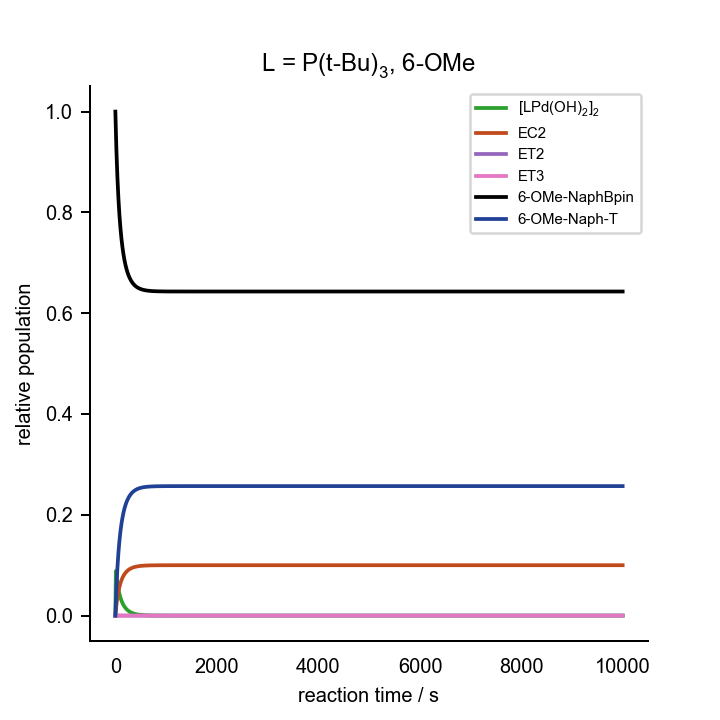

The table this chart was drawn from, first rows:
0.000000000000000000e+00	0.000000000000000000e+00	0.000000000000000000e+00	0.000000000000000000e+00	0.000000000000000000e+00	0.000000000000000000e+00	0.000000000000000000e+00	0.000000000000000000e+00	0.000000000000000000e+00	0.000000000000000000e+00	0.000000000000000000e+00	0.000000000000000000e+00	1.000000000000000021e-03	2.000000000000000042e-02	7.000000000000000666e-02	0.000000000000000000e+00	0.000000000000000000e+00	0.000000000000000000e+00
1.000000000000000000e+01	1.772547343164452985e-03	8.570589331564869161e-11	9.812038826491200849e-14	2.207648356268335460e-04	2.513883111725737953e-07	1.090431171244437486e-25	7.284370041605440022e-09	3.148239773234621591e-08	9.389977548912639319e-08	1.983236224724139138e-08	1.520634119780289683e-15	3.141924094160458415e-06	1.919528921302786698e-02	6.941618680100000716e-02	5.838131989998469580e-04	3.833377915444008982e-14	5.835419782865724396e-04
2.000000000000000000e+01	1.584219213305424531e-03	7.385784442348829793e-11	8.455615000186852157e-14	4.103792895252446490e-04	2.504869268610376125e-07	1.086521293617611930e-25	6.277373108099573434e-09	2.713080767190536947e-08	8.103564807113838513e-08	1.699187155465376326e-08	1.302924576570702174e-15	2.509750285858942719e-06	1.850815736384124263e-02	6.891865117116427464e-02	1.081348828835601268e-03	7.680418787129147588e-14	1.081081349959077138e-03
3.000000000000000000e+01	1.421187194202888984e-03	6.413750407734767310e-11	7.342781877594263030e-14	5.744094303220279116e-04	2.496137111177727165e-07	1.082733600992241598e-25	5.451215735817970624e-09	2.356057552430459830e-08	7.045802830071354793e-08	1.468154399924552586e-08	1.125837356003670936e-15	2.019773042597328439e-06	1.791606328241112864e-02	6.849057224686661005e-02	1.509427753133200153e-03	1.151364412480055805e-13	1.509163457761820201e-03
4.000000000000000000e+01	1.279054532503894883e-03	5.606668675634734642e-11	6.418794391418515479e-14	7.173248205626802819e-04	2.488323858498148231e-07	1.079344495855485668e-25	4.765255676450010401e-09	2.059612237674570031e-08	6.165825012770811259e-08	1.277781611324636241e-08	9.799064526212122542e-16	1.635980496811241003e-06	1.740193930244787746e-02	6.811935119874726330e-02	1.880648801252588105e-03	1.533417888956907584e-13	1.880387190896302746e-03
5.000000000000000000e+01	1.154381500019896695e-03	4.929497044868181356e-11	5.643534479149846104e-14	8.426173647982372313e-04	2.481405875704365178e-07	1.076343726262786060e-25	4.189709639126352568e-09	1.810877490833434059e-08	5.426224886962583662e-08	1.119124534642599614e-08	8.582795481861535800e-16	1.332596649135314971e-06	1.695255142382941921e-02	6.779524539867734512e-02	2.204754601322531874e-03	1.914343391003527812e-13	2.204495269297321314e-03
6.000000000000000000e+01	1.044437335950348543e-03	4.356068655118354024e-11	4.987045011883500471e-14	9.530558437610005913e-04	2.475278478805548243e-07	1.073685884103605545e-25	3.702337719170335399e-09	1.600244548313236260e-08	4.798983814424165374e-08	9.855774286072407545e-09	7.558956899228019764e-16	1.090849335307036024e-06	1.655747648805953529e-02	6.751060006981551842e-02	2.489399930184352065e-03	2.294270221659728572e-13	2.489142546332001518e-03
7.000000000000000000e+01	9.470254477446884327e-04	3.866515047251165347e-11	4.426579585036983843e-14	1.050864975602746904e-03	2.469838966932250021e-07	1.071326421473056174e-25	3.286253189138938735e-09	1.420417208469830475e-08	4.262768769896945636e-08	8.721741490291573652e-09	6.689499358369744838e-16	8.968572195310703570e-07	1.620838975627575049e-02	6.725931488845299233e-02	2.740685111546862542e-03	2.673311692145146235e-13	2.740429405640675952e-03
8.000000000000000000e+01	8.603585257064807123e-04	3.445525472661712167e-11	3.944609688730506097e-14	1.137853158583028088e-03	2.464995372906450142e-07	1.069225446351385162e-25	2.928443039949925142e-09	1.265772781840118446e-08	3.801099929598643047e-08	7.751220521985511278e-09	5.945363285742907624e-16	7.402167896561667176e-07	1.589856097321216272e-02	6.703646776316780909e-02	2.963532236832045787e-03	3.051566039703213259e-13	2.963277985768479703e-03
9.000000000000000000e+01	7.829671127140686287e-04	3.081143517233079183e-11	3.527447022778137822e-14	1.215505851110774927e-03	2.460669006958005187e-07	1.067348825975833083e-25	2.618745199859238674e-09	1.131920280910715972e-08	3.401079374710736814e-08	6.914835982312330007e-09	5.304040009550677547e-16	6.130375102147980355e-07	1.562248887459641127e-02	6.683804270512451462e-02	3.161957294875313365e-03	3.429118421031912449e-13	3.161704312795189480e-03
1.000000000000000000e+02	7.136315355911410432e-04	2.763918128004095588e-11	3.164271549605017816e-14	1.285055000181068493e-03	2.456793153639274579e-07	1.065667621609569466e-25	2.349126969642143551e-09	1.015388712302822009e-08	3.052491329965697567e-08	6.189541564856236374e-09	4.747869692341344130e-16	5.092699684520030882e-07	1.537563140065864760e-02	6.666072945627302127e-02	3.339270543726821899e-03	3.806042876386725232e-13	3.339018674488810311e-03
1.100000000000000000e+02	6.513309948288839709e-04	2.486297519787372941e-11	2.846437608265160801e-14	1.347530909098911163e-03	2.453311322308264480e-07	1.064157329664885774e-25	2.113169887846672862e-09	9.134045358017829909e-09	2.747158022840865914e-08	5.557048928449153755e-09	4.262837781701540598e-16	4.242320647058720517e-07	1.515420540487614522e-02	6.650177505773612052e-02	3.498224942263752565e-03	4.182404019423871620e-13	3.497974053663924481e-03
1.200000000000000000e+02	5.952044062859234179e-04	2.242186410517384539e-11	2.566967015348814456e-14	1.403802086562420210e-03	2.450175528768136399e-07	1.062797136340853854e-25	1.905693413440484829e-09	8.237290871782624000e-09	2.478467862411233475e-08	5.002690661207618205e-09	3.837703969993325148e-16	3.542682852009338782e-07	1.495503372028782890e-02	6.635887075718742423e-02	3.641129242812431513e-03	4.558258477893415517e-13	3.640879222112682057e-03
1.300000000000000000e+02	5.445203132777628324e-04	2.026620115662161077e-11	2.320175951983733713e-14	1.454605834334498716e-03	2.447344835021277533e-07	1.061569284221715248e-25	1.722477930056891118e-09	7.445389062017525383e-09	2.241027341112093177e-08	4.514590160032838355e-09	3.463366255431890000e-16	2.965023715060141602e-07	1.477542839242521576e-02	6.623006582533026709e-02	3.769934174669584744e-03	4.933656080424548835e-13	3.769684925102208956e-03
1.400000000000000000e+02	4.986533588711718722e-04	1.835520690836426045e-11	2.101395783716369556e-14	1.500572143454200272e-03	2.444784163819817903e-07	1.060458558071971966e-25	1.560057485170611536e-09	6.743361898825338134e-09	2.030400003263224310e-08	4.083045315009736117e-09	3.132388782466884434e-16	2.486551722797447679e-07	1.461309991928274286e-02	6.611370068860479565e-02	3.886299311395013684e-03	5.308640842883325924e-13	3.886050749402136534e-03
1.500000000000000000e+02	4.570657298151072621e-04	1.665512460225675596e-11	1.906761868236117176e-14	1.542242525355757253e-03	2.442463298539589813e-07	1.059451851018054939e-25	1.415563002840146497e-09	6.118810508547555098e-09	1.842908587663518348e-08	3.700065622827464172e-09	2.838647214743356525e-16	2.089090813367844398e-07	1.446608606636443084e-02	6.600835457199069611e-02	3.991645428009123198e-03	5.683251787411544448e-13	3.991397481045032627e-03
1.600000000000000000e+02	4.192923844923346550e-04	1.513780931646027148e-11	1.733052034287681930e-14	1.580084990421438485e-03	2.440356098976583198e-07	1.058537824389329882e-25	1.286602371895998357e-09	5.561397068519679047e-09	1.675483426490692399e-08	3.359020529282778089e-09	2.577059315610610128e-16	1.758061036738171539e-07	1.433269548976041745e-02	6.591280409842982524e-02	4.087195901569962847e-03	6.057523625787006710e-13	4.086948506333524557e-03
1.700000000000000000e+02	3.849291916625976855e-04	1.377963800330099115e-11	1.577561797360040705e-14	1.614506065955703066e-03	2.438439841595517758e-07	1.057706621541894549e-25	1.171167807183354438e-09	5.062444531434299606e-09	1.525545125153887262e-08	3.054369445066822937e-09	2.343378096154028243e-16	1.481704825735441776e-07	1.421146268564683554e-02	6.582599025466501219e-02	4.174009745334764619e-03	6.431487331708673838e-13	4.173762846337776035e-03
1.800000000000000000e+02	3.536233301073834980e-04	1.256065953668451912e-11	1.438007052868349142e-14	1.645860516223192956e-03	2.436694689552159291e-07	1.056949637973525142e-25	1.067563609849872856e-09	4.614624483397351581e-09	1.390912931238310771e-08	2.781452439030768755e-09	2.134031447490854118e-16	1.250494595845504544e-07	1.410111169066765452e-02	6.574699181071923249e-02	4.253008189280516570e-03	6.805170622692855067e-13	4.252761737678393064e-03
1.900000000000000000e+02	3.250654600293362176e-04	1.146392612929144592e-11	1.312447533454461415e-14	1.674459263552006277e-03	2.435103254792090511e-07	1.056259331378032672e-25	9.743493427295055708e-10	4.211711604256909474e-09	1.269732550182863561e-08	2.536326495347485204e-09	1.945996679782517136e-16	1.056675533502489940e-07	1.400052660659737054e-02	6.567500376480889246e-02	4.324996235190847055e-03	7.178598368034687280e-13	4.324750187820819262e-03
2.000000000000000000e+02	2.989832946348831757e-04	1.047496313797080453e-11	1.199226109659698771e-14	1.700575889562583060e-03	2.433650238389171935e-07	1.055629065637152342e-25	8.902947677042444626e-10	3.848388947753594861e-09	1.160418823391522864e-08	2.315636331201139524e-09	1.776701538837652531e-16	8.939101034583263962e-08	1.390872749231203756e-02	6.560931973499581349e-02	4.390680265003895667e-03	7.551792935612618760e-13	4.390434583588368085e-03
2.100000000000000000e+02	2.751362872640749843e-04	9.581345346485715397e-12	1.096920280658203247e-14	1.724452004439847594e-03	2.432322141026652893e-07	1.055052985236895465e-25	8.143438328550047884e-10	3.520092323812416699e-09	1.061609859127747034e-08	2.116511657991117143e-09	1.623945482171082439e-16	7.569996578579246681e-08	1.382485051410838224e-02	6.554931747818651400e-02	4.450682521813192558e-03	7.924774488735653075e-13	4.450437172294793679e-03
2.200000000000000000e+02	2.533112175326059567e-04	8.772354746128393858e-12	1.004302995294052579e-14	1.746301704027520760e-03	2.431107312698121967e-07	1.054526036812283822e-25	7.455855863036833664e-10	3.222884610373292550e-09	9.721299463501945220e-09	1.936484574940014648e-09	1.485836379948087886e-16	6.416635903001811868e-08	1.374813151123365981e-02	6.549444691376674066e-02	4.505553086232967630e-03	8.297561240088447404e-13	4.505308038187219415e-03
2.300000000000000000e+02	2.333184818994169277e-04	8.038712167897161061e-12	9.203119278676948991e-15	1.766315316180700401e-03	2.429994186424516192e-07	1.054043203075959093e-25	6.832313670919455677e-10	2.953357186696808408e-09	8.909604085002045435e-09	1.773425123990881470e-09	1.360741128803819585e-16	5.443746715667557803e-08	1.367789223982732692e-02	6.544422011014935925e-02	4.555779889850292662e-03	8.670169674687964305e-13	4.555535116139375340e-03
2.400000000000000000e+02	2.149889990117143047e-04	7.372336296210172617e-12	8.440218890660173942e-15	1.784662523234762819e-03	2.428974074115733109e-07	1.053600715408509575e-25	6.265943227915541553e-10	2.708541423441252040e-09	8.172134741610111619e-09	1.625483512692819046e-09	1.247241379349511339e-16	4.622027016799018459e-08	1.361352891222618149e-02	6.539820294978269943e-02	4.601797050216910843e-03	9.042614733288145244e-13	4.601552526421605165e-03
2.500000000000000000e+02	1.981715796918186059e-04	6.766173584380263770e-12	7.746253536172671864e-15	1.801495013072831409e-03	2.428038393811951406e-07	1.053194851273661408e-25	5.750749538674149044e-10	2.485846211592871435e-09	7.501137430904243175e-09	1.491049676996141537e-09	1.144102543874439829e-16	3.927197468639568414e-08	1.355450251032002881e-02	6.535600809178931936e-02	4.643991908210326480e-03	9.414909987051061364e-13	4.643747612379667093e-03
2.600000000000000000e+02	1.827306992383531258e-04	6.214040813495497034e-12	7.114144357245257558e-15	1.816948726421914895e-03	2.427179479356512908e-07	1.052822285375244235e-25	5.281477322343051019e-10	2.283000134955994360e-09	6.889810614595649055e-09	1.368715831763239948e-09	1.050245097204197254e-16	3.339050844235046927e-08	1.350033058934529961e-02	6.531728902242583956e-02	4.682710977573804542e-03	9.787067774616244081e-13	4.682466889931229982e-03
2.700000000000000000e+02	1.685445860110771114e-04	5.710498332674763269e-12	6.537663769801384475e-15	1.831145782522658819e-03	2.426390513473726117e-07	1.052480060626749707e-25	4.853503276073983855e-10	2.098004911392045448e-09	6.332167159083469227e-09	1.257246481934360426e-09	9.647215932531200430e-17	2.840727747155151667e-08	1.345058026867672167e-02	6.528173497181247176e-02	4.718265028187220919e-03	1.015909933251895041e-12	4.718021130873387842e-03
2.800000000000000000e+02	1.555035924970520501e-04	5.250745451103087570e-12	6.011315703168628654e-15	1.844196119825612093e-03	2.425665362761971303e-07	1.052165516581400875e-25	4.462747166040569229e-10	1.929096969700344552e-09	5.822920258951906235e-09	1.155553750487857231e-09	8.866977556282240021e-17	2.418136727837011328e-08	1.340486227408910734e-02	6.524906659676704690e-02	4.750933403232617154e-03	1.053101490575689229e-12	4.750689680089402109e-03
2.900000000000000000e+02	1.435087906120147757e-04	4.830532336371421261e-12	5.530234736896841950e-15	1.856198910982441701e-03	2.424998496525247903e-07	1.051876254224212371e-25	4.105596947512611162e-10	1.774715089027054339e-09	5.357387296232968011e-09	1.062676666050449095e-09	8.154366025718843473e-17	2.059477298162675743e-08	1.336282581244827017e-02	6.521903226976358270e-02	4.780967730236109110e-03	1.090282384622089046e-12	4.780724166619426674e-03
3.000000000000000000e+02	1.324707578581922011e-04	4.446085922242089932e-12	5.090101276266597619e-15	1.867243783151880570e-03	2.424384916698505667e-07	1.051610105576152763e-25	3.778845791910920905e-10	1.633473183766114499e-09	4.931408923779314373e-09	9.777637983898275015e-10	7.502851374349784334e-17	1.754850168671460138e-08	1.332415415340755527e-02	6.519140488229008268e-02	4.808595117709555354e-03	1.127453469950168983e-12	4.808351700326557801e-03
3.100000000000000000e+02	1.223085245214793461e-04	4.094047309177775656e-12	4.687069885287505757e-15	1.877411878874349219e-03	2.423820100480930114e-07	1.051365108810547524e-25	3.479638881865067149e-10	1.504137309661946534e-09	4.541280648263492355e-09	9.000586311391879590e-10	6.906631367923672812e-17	1.495937516986564714e-08	1.328856080576952710e-02	6.516597908042860710e-02	4.834020919571043948e-03	1.164615528219025437e-12	4.833777636337677902e-03
3.200000000000000000e+02	1.129486571784332034e-04	3.771418651961630678e-12	4.317708480992391734e-15	1.886776777075781057e-03	2.423299947494517390e-07	1.051139485332385368e-25	3.205428269600194359e-10	1.385606154487056276e-09	4.183694739888972588e-09	8.288871869419594035e-10	6.360536647184749017e-17	1.275739915786437702e-08	1.325578619614683172e-02	6.514256886528771440e-02	4.857431134711923636e-03	1.201769275043388635e-12	4.857187974628154013e-03
3.300000000000000000e+02	1.043244581720433680e-04	3.475517916238350411e-12	3.978946536465292103e-15	1.895405298959339886e-03	2.422820735870571204e-07	1.050931620730240217e-25	2.953934423327396152e-10	1.276894418978856251e-09	3.855690714191390761e-09	7.636475151046664080e-10	5.859950144514689141e-17	1.088359257230174888e-08	1.322559477380702217e-02	6.512100550272832689e-02	4.878994497271336300e-03	1.238915366139030537e-12	4.878751450311261117e-03
3.400000000000000000e+02	9.637526407803783681e-05	3.203940188527075881e-12	3.668030786611400278e-15	1.903358212143057421e-03	2.422379081337233269e-07	1.050740047029928955e-25	2.723113343602693866e-10	1.177118604896225079e-09	3.554612958282122413e-09	7.038007258682842646e-10	5.400738353884197565e-17	9.288191525755813565e-09	1.319777247851121847e-02	6.510113569634085051e-02	4.898864303658793592e-03	1.276054402799486271e-12	4.898621360673822110e-03
3.500000000000000000e+02	8.904582900584838282e-05	2.954524467421179755e-12	3.382487209063562916e-15	1.910690850728334828e-03	2.421971902936492854e-07	1.050563427823792263e-25	2.511128338291388590e-10	1.085484816361422763e-09	3.278074336863689629e-09	6.488633145867879768e-10	4.979192486962431355e-17	7.929159662954685510e-09	1.317212451874483908e-02	6.508281998536562252e-02	4.917180014634001638e-03	1.313186936799878278e-12	4.916937167267152950e-03
3.600000000000000000e+02	8.228578088439980176e-05	2.725325058275279669e-12	3.120088275390959954e-15	1.917453661472841298e-03	2.421596392325635431e-07	1.050400544954781397e-25	2.316325710157669641e-10	1.001278252117779176e-09	3.023924823967228117e-09	5.984005663050164402e-10	4.591977909911055888e-17	6.770949735471046923e-09	1.314847341635990222e-02	6.506593133553581487e-02	4.934068664463826630e-03	1.350313474813509259e-12	4.933825905073664642e-03
3.700000000000000000e+02	7.604914073296751913e-05	2.514586848250861457e-12	2.878824644736136735e-15	1.923692687005818403e-03	2.421249987209829289e-07	1.050250286992480263e-25	2.137213742473401520e-10	9.238541231029610865e-10	2.790224373777994145e-09	5.520208686338828570e-10	4.236090542000858638e-17	5.783471805944141637e-09	1.312665728067256843e-02	6.505035389597599305e-02	4.949646104023656262e-03	1.387434482377625332e-12	4.949403425616586034e-03
3.800000000000000000e+02	7.029389646774971019e-05	2.320723864365504770e-12	2.656880615998590011e-15	1.929449993227684958e-03	2.420930346684742862e-07	1.050111638537626245e-25	1.972444474938292269e-10	8.526297759311413048e-10	2.575219380268018775e-09	5.093707911491445084e-10	3.908819129575402165e-17	4.941231880435644602e-09	1.310652828086384530e-02	6.503598189952645992e-02	4.964018100473181587e-03	1.424550387473536728e-12	4.963775496643127796e-03
3.900000000000000000e+02	6.498162409977138103e-05	2.142300619653444831e-12	2.452612771987491786e-15	1.934764050412903294e-03	2.420635331027254985e-07	1.049983671456057378e-25	1.820797849289472581e-10	7.870778405099820037e-10	2.377322186542411356e-09	4.701308141575863603e-10	3.607712497521981337e-17	4.222611470464429544e-09	1.308795129034815222e-02	6.502271868736110572e-02	4.977281312638534051e-03	1.461661583763458931e-12	4.977038777512913029e-03
4.000000000000000000e+02	6.007715024750171726e-05	1.978015835535324581e-12	2.264531343977408970e-15	1.939670071319062744e-03	2.420362981930392652e-07	1.049865536305344177e-25	1.681167874513960760e-10	7.267202504991962887e-10	2.195093194914008352e-09	4.340116095707709859e-10	3.330551032869462428e-17	3.609263981736931584e-09	1.307080268074549412e-02	6.501047584165979554e-02	4.989524158339831220e-03	1.498768433520149519e-12	4.989281686531220686e-03
4.100000000000000000e+02	5.554825074227813427e-05	1.826688195027153670e-12	2.091283901270180464e-15	1.944200313071779316e-03	2.420111504946494242e-07	1.049756454719273944e-25	1.552550518124958382e-10	6.711230097537365677e-10	2.027225200983377499e-09	4.007507925553234947e-10	3.075321777190100279e-17	3.085608160386596643e-09	1.305496924637171430e-02	6.499917241251135236e-02	5.000827587488230162e-03	1.535871270276341821e-12	5.000585174051036703e-03
4.200000000000000000e+02	5.136538089040734945e-05	1.687243838414250643e-12	1.931641035617782789e-15	1.948384349246341319e-03	2.419879256186866839e-07	1.049655713638643199e-25	1.434033078405125085e-10	6.198915988288117314e-10	1.872529637001306905e-09	3.701100761954160889e-10	2.840196608447189285e-17	2.638402353928006346e-09	1.304034724296646193e-02	6.498873422723516757e-02	5.011265772764400203e-03	1.572970401224197358e-12	5.011023413155703959e-03
4.300000000000000000e+02	4.750143356380058892e-05	1.558705358169795198e-12	1.784483762055302415e-15	1.952249311127079914e-03	2.419664727029115114e-07	1.049562658677856037e-25	1.324784830897405154e-10	5.726669322085896290e-10	1.729924458904501408e-09	3.418727721538566815e-10	2.623513075313770036e-17	2.256386190534719830e-09	1.302684152667799890e-02	6.497909327199591356e-02	5.020906728003706257e-03	1.610066109405051436e-12	5.020664418048136242e-03
4.400000000000000000e+02	4.393152181060927883e-05	1.440182087525582239e-12	1.648792400771585323e-15	1.955820106234807017e-03	2.419466532603341481e-07	1.049476689130652023e-25	1.224048774405005366e-10	5.291217907410797349e-10	1.598423452373079653e-09	3.158415892519866905e-10	2.423757515449498730e-17	1.929978608533101683e-09	1.301436478126917831e-02	6.497018713700601633e-02	5.029812862993541904e-03	1.647158655702474141e-12	5.029570598851507146e-03
4.500000000000000000e+02	4.063278314954722623e-05	1.330861509332714237e-12	1.523636741543769473e-15	1.959119615893389291e-03	2.419283402480841547e-07	1.049397253931202882e-25	1.131134329155347866e-10	4.889576655999037179e-10	1.477126768385423195e-09	2.918366895033401705e-10	2.239550147580278182e-17	1.651023066406097706e-09	1.300283682318022216e-02	6.496195851780713071e-02	5.038041482192434466e-03	1.684248280652221487e-12	5.037799260331223515e-03
4.600000000000000000e+02	3.758420306762700204e-05	1.230001637268487722e-12	1.408167321362318856e-15	1.962168869344795182e-03	2.419114167290017400e-07	1.049323845848583062e-25	1.045410861386722819e-10	4.519019594299118833e-10	1.365212526435346404e-09	2.696939671524191403e-10	2.069631873331048841e-17	1.412572320181172002e-09	1.299218397545653068e-02	6.495435476613305170e-02	5.045645233866468370e-03	1.721335206110435964e-12	5.045403051034417531e-03
4.700000000000000000e+02	3.476645556729363859e-05	1.136924243392497419e-12	1.301607670998920452e-15	1.964987206224368815e-03	2.418957753081472927e-07	1.049255999042548953e-25	9.663019272694714500e-11	4.177054983947920292e-10	1.261929347513966162e-09	2.492635214399818501e-10	1.912852564384708221e-17	1.208706432665237430e-09	1.298233850273921609e-02	6.494732748471970796e-02	5.052672515279806043e-03	1.758419636738152607e-12	5.052430368482538868e-03
4.800000000000000000e+02	3.216175889375332567e-05	1.051008824678853903e-12	1.203247407591153717e-15	1.967592418967387471e-03	2.418813170566043058e-07	1.049193284395392987e-25	8.932801449024731211e-11	3.861403156855737328e-10	1.166589699285550775e-09	2.304082981910702385e-10	1.768160644069350558e-17	1.034378735105869967e-09	1.297323810053531423e-02	6.494083216115822954e-02	5.059167838841299204e-03	1.795501761396995225e-12	5.058925725320425823e-03
4.900000000000000000e+02	2.975374480645284875e-05	9.716872164272961084e-13	1.112436067806436673e-15	1.970000886054152321e-03	2.418679510574908392e-07	1.049135307542699943e-25	8.258626161090747139e-11	3.569976726599345754e-10	1.078563952562838041e-09	2.130028789081438442e-10	1.634593799960585781e-17	8.852853299730274296e-10	1.296482543284508543e-02	6.493482783651349788e-02	5.065172163485998774e-03	1.832581754406891605e-12	5.064930080699464945e-03
5.000000000000000000e+02	2.752733994930940740e-05	8.984387730419999332e-13	1.028577590556852260e-15	1.972227688867376344e-03	2.418555934969420784e-07	1.049081704930363747e-25	7.636068304538023532e-11	3.300862884052147636e-10	9.972750619277227147e-10	1.969323990052584718e-10	1.511270686721982544e-17	7.577544446605561421e-10	1.295704771295129627e-02	6.492927680496665688e-02	5.070723195032829367e-03	1.869659776699710154e-12	5.070481140637256995e-03
5.100000000000000000e+02	2.546865806136181521e-05	8.307860480310755578e-13	9.511253712467573681e-16	1.974286721204065662e-03	2.418441672510660996e-07	1.049032142022951328e-25	7.061069935599077203e-11	3.052307526923438235e-10	9.221937957699737807e-10	1.820915794694130311e-10	1.397383498719901715e-17	6.486525434201293806e-10	1.294985632282487018e-02	6.492414434119908595e-02	5.075855658800437591e-03	1.906735976879530966e-12	5.075613630634853886e-03
5.200000000000000000e+02	2.356490192153051281e-05	7.682909144218497182e-13	8.795778202303895731e-16	1.976190785810223380e-03	2.418336011307767274e-07	1.048986310028059728e-25	6.529907297479175936e-11	2.822701007194293560e-10	8.528344512315028902e-10	1.683838584140019662e-10	1.292191308648998587e-17	5.553046025542225312e-10	1.294320646715016454e-02	6.491939845263396125e-02	5.080601547365586577e-03	1.943810492185221927e-12	5.080359543436769980e-03
5.300000000000000000e+02	2.180427403405119151e-05	7.105510741035116598e-13	8.134743665329425018e-16	1.977951685920814433e-03	2.418238296393450185e-07	1.048943924844663527e-25	6.039161152338139804e-11	2.610565307312175558e-10	7.887509975380539667e-10	1.557206107006854225e-10	1.195014081520980219e-17	4.754263661324514320e-10	1.293705685842918944e-02	6.491500965399167600e-02	5.084990346007868360e-03	1.980883449392951121e-12	5.084748364476717949e-03
5.400000000000000000e+02	2.017589519356345146e-05	6.571969119735921350e-13	7.523918563202999761e-16	1.979580305492471045e-03	2.418147923563967739e-07	1.048904724391122048e-25	5.585690043850873653e-11	2.414542483059911695e-10	7.295335992702774685e-10	1.440204455096498625e-10	1.105227286429076261e-17	4.070667468493337938e-10	1.293136943005375114e-02	6.491095076191340241e-02	5.089049238086133277e-03	2.017954965622239606e-12	5.088807277255360043e-03
5.500000000000000000e+02	1.866973015405095333e-05	6.078886560745576169e-13	6.959413016815387523e-16	1.981086683367602914e-03	2.418064334903096774e-07	1.048868466663637383e-25	5.166606160458726801e-11	2.233384230518808217e-10	6.748054769329049640e-10	1.332085729754215122e-10	1.022257037983249280e-17	3.485588240131931454e-10	1.292610907457787846e-02	6.490719670766362248e-02	5.092803292335908866e-03	2.055025149098302457e-12	5.092561350638805974e-03
5.600000000000000000e+02	1.727651972273818907e-05	5.623138101962794098e-13	6.437649413439740712e-16	1.982480082882128684e-03	2.417987016971318399e-07	1.048834928950790901e-25	4.779253514380191170e-11	2.065942453975651509e-10	6.242200679802968207e-10	1.232162322261768333e-10	9.455757086696227541e-18	2.984781337209881618e-10	1.292124340474401153e-02	6.490372436614659513e-02	5.096275633852950099e-03	2.092094099836571415e-12	5.096033709842913428e-03
5.700000000000000000e+02	1.598771865971706450e-05	5.201848291407520146e-13	5.955335792000746126e-16	1.983769051604705562e-03	2.417915494370970627e-07	1.048803905042339490e-25	4.421188183072099909e-11	1.911160725290072718e-10	5.774584555265561220e-10	1.139801740305947489e-10	8.746979600259268852e-18	2.556071479320248223e-10	1.291674253507107094e-02	6.490051239966700136e-02	5.099487600332579425e-03	2.129161910276946530e-12	5.099245692673793837e-03
5.800000000000000000e+02	1.479543884413331253e-05	4.812370109534118353e-13	5.509441712285784557e-16	1.984961480627944492e-03	2.417849329501236686e-07	1.048775205122939161e-25	4.090160394747252296e-11	1.768066540329018088e-10	5.342270364784589421e-10	1.054421921990700344e-10	8.091771477527389296e-18	2.189050105840354711e-10	1.291257888206551706e-02	6.489754111503576173e-02	5.102458884963801712e-03	2.166228665863900188e-12	5.102216992422419981e-03
5.900000000000000000e+02	1.369239721773740480e-05	4.452265833072263630e-13	5.097176346913984613e-16	1.986064655297011157e-03	2.417788117972922212e-07	1.048748653783240741e-25	3.784098264047665557e-11	1.635764288660884469e-10	4.942554039867431551e-10	9.754869855292996593e-11	7.486020609917328681e-18	1.874817415610413495e-10	1.290872698131485807e-02	6.489479233277267722e-02	5.105207667226881012e-03	2.203294445587535218e-12	5.104965788663077056e-03
6.000000000000000000e+02	1.267186806771843139e-05	4.119289639510203988e-13	4.715968566079660331e-16	1.987085303252161209e-03	2.417731486291580850e-07	1.048724089014915912e-25	3.501093007135720501e-11	1.513428862712934657e-10	4.572944221016972148e-10	9.025033690217219806e-11	6.925939608079565651e-18	1.605762403212663811e-10	1.290516331990680665e-02	6.489224926728721921e-02	5.107750732712386735e-03	2.240359322486560386e-12	5.107508867073046362e-03
... 939 more rows
